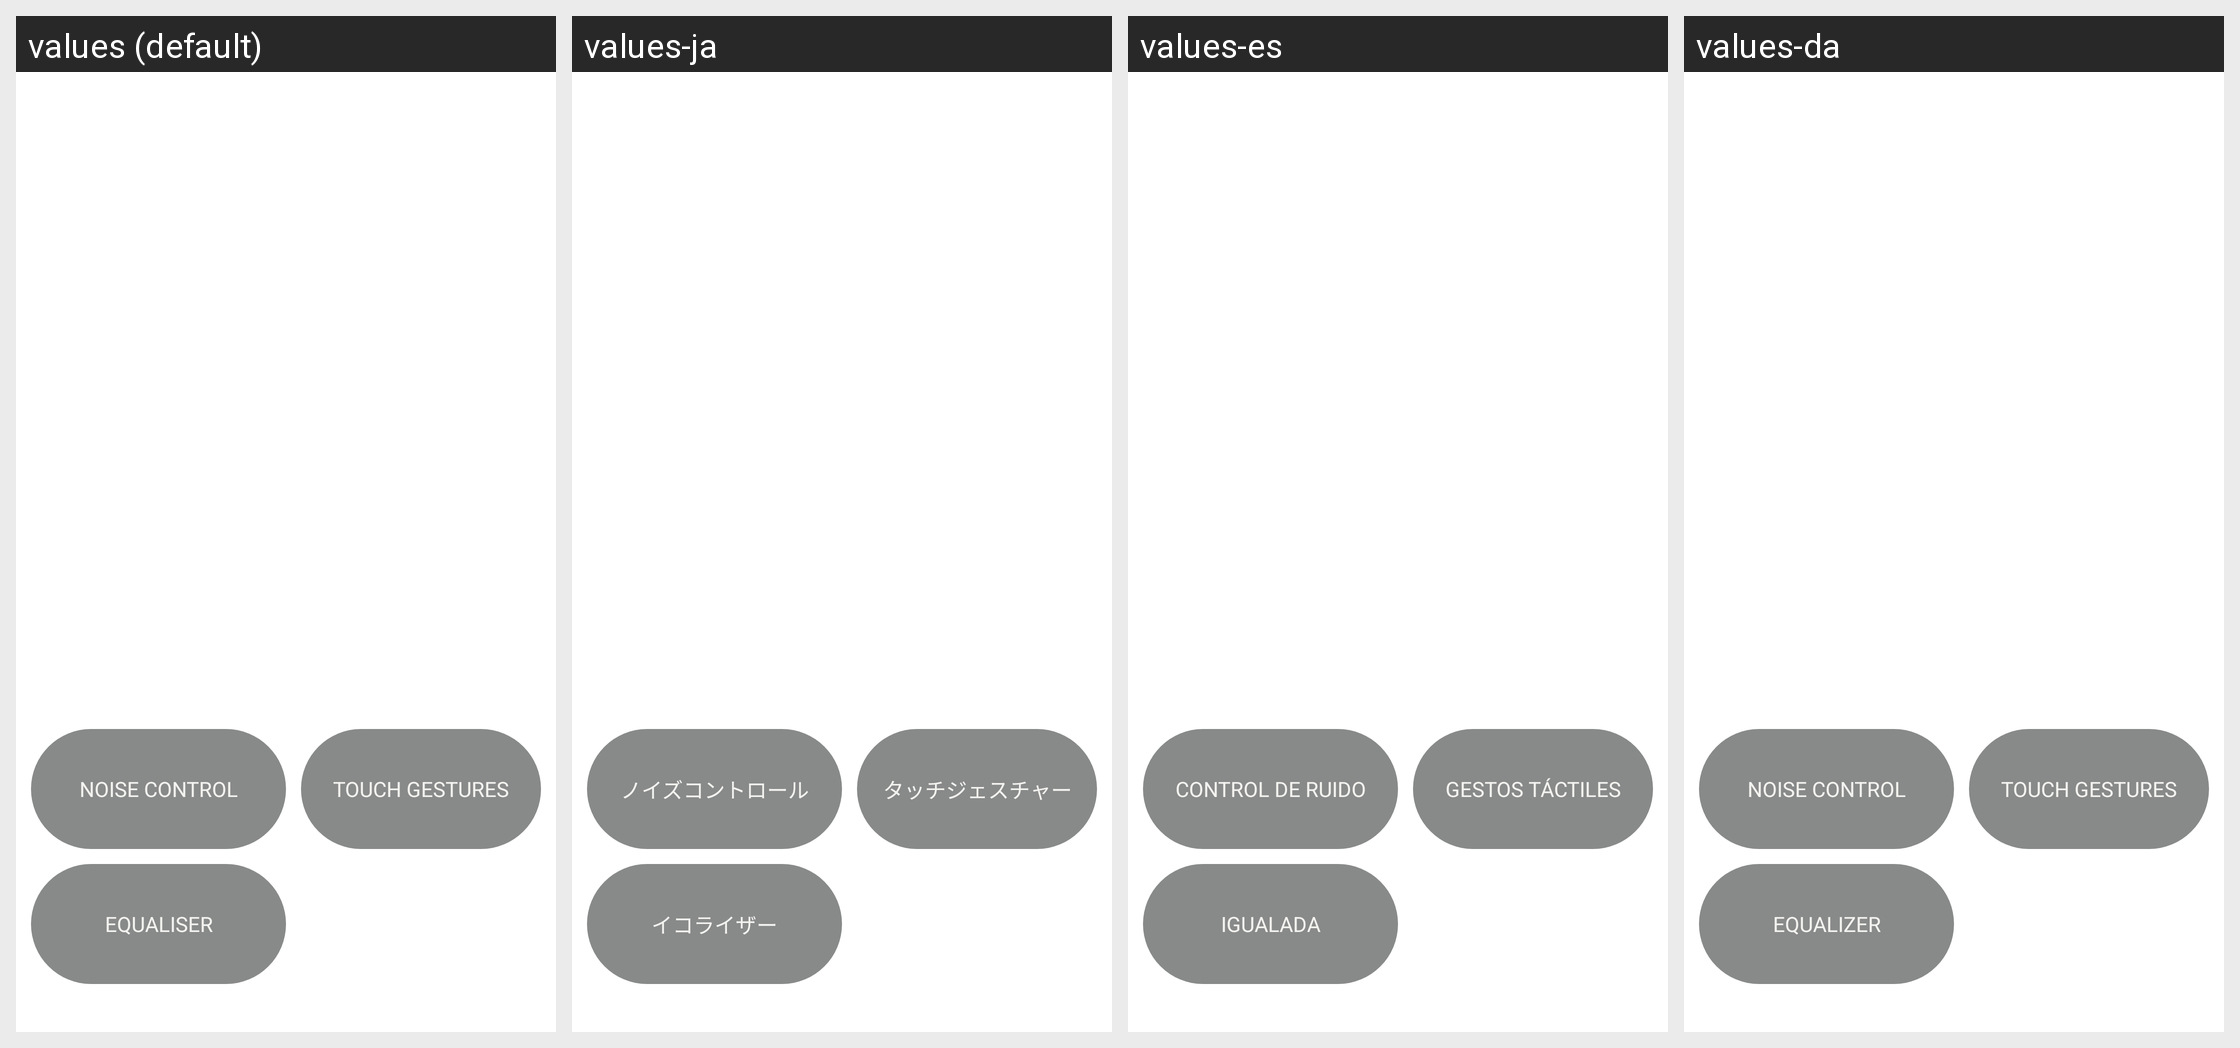

The Android screen above is rendered under several locales of the same app. Produce the string resources it draws, with the default and per-locale values.
Android screen res/layout/layout_connected_ear_bud.xml rendered under 4 locales, left to right: values (default), values-ja, values-es, values-da. Device: Nexus 5 (rendered at 1080×1920; each locale shown at half size, 540×960, under a caption strip naming it); theme Theme.NoiseAudio.
Other locales in the repository, not shown: values-af, values-am, values-ar, values-as, values-be, values-bn, values-bs, values-ca, values-de, values-el, values-en-rGB, values-en-rXC, values-et, values-fi, values-fr, values-fr-rCA, values-gl, values-he, values-hi, values-hr, values-hu, values-it, values-iw, values-ka, values-kk, values-km, values-kn, values-ko, values-kr, values-ky, values-mk, values-nb, values-ne, values-nl, values-or, values-pa, values-pt, values-pt-rBR, values-ro, values-ru, values-sq, values-sr, values-sv, values-ta, values-th, values-tl, values-tr, values-uk, values-vi, values-zh, values-zh-rCN, values-zh-rHK, values-zh-rTW.
Strings drawn on this screen, with the default value and each locale's value (text and hints the layout hard-codes, and strings that could not be matched under every locale, appear in the picture but are not listed):

text_noise_control
  values: NOISE CONTROL
  values-ja: ノイズコントロール
  values-es: CONTROL DE RUIDO
  values-da: NOISE CONTROL

text_touch_gestures
  values: TOUCH Gestures
  values-ja: タッチジェスチャー
  values-es: Gestos táctiles
  values-da: TOUCH Gestures

text_equalizer
  values: Equaliser
  values-ja: イコライザー
  values-es: Igualada
  values-da: Equalizer
